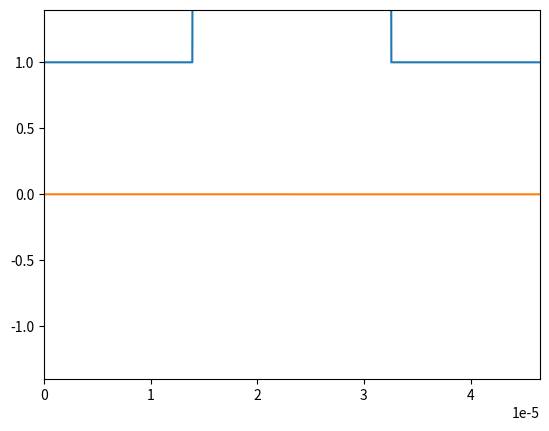

Generate this figure with matplotlib:
# [redacted]
# [redacted]
#Exercice 1d

import numpy as np
import matplotlib.pyplot as plt
import matplotlib.animation as animation

# Number of time steps
nbt = 2000

# Courant stability factor
S = 1

# Speed of light
c = 2.99792458e8

# Wavelength of the incident light
lambda0 = 1.55e-6

# Number of wavelengths to consider
Nlambda = 21

# Calculate the spatial step size
dx = lambda0 / Nlambda

# Calculate the time step size
dt = S * dx / c

# Define the spatial domain
xmin = 0
xmax = 30 * lambda0

# Calculate the number of spatial steps
nbx = int((xmax - xmin) / dx)

# Create an array of spatial coordinates
x = np.linspace(xmin, xmax, nbx)

# Calculate the period of the incident light
T = lambda0 / c

# Calculate the angular frequency of the incident light
W = 2 * np.pi / T

# Initialize the arrays for the wave function at three consecutive time steps
unm = np.zeros(nbx)
un = np.zeros(nbx)
unp = np.zeros(nbx)

# Parameters for the dielectric interface
epsilon_r = np.ones(nbx)
indice_dielec = 1.9
centre_dielec = (xmax - xmin) / 2
largeur_dielec = lambda0 * 12

# Set the dielectric constant within the region of the interface
for i in range(nbx):
    if (abs(x[i] - centre_dielec) < largeur_dielec/2):
        epsilon_r[i] = indice_dielec**2

# Create a figure for plotting
fig = plt.figure()

# Plot the dielectric constant
plt.plot(x, epsilon_r)

# Create an empty line for the wave function
line, = plt.plot([], [])

# Set the x and y limits of the plot
plt.xlim(xmin, xmax)
plt.ylim(-1.4, 1.4)

#define for the source term
tc=8.2*T
tau=2.8*T

# Function for updating the plot at each time step
def animate(n):
    # Update the wave function at each spatial point
    for i in range(1, nbx-1):
        unp[i] = S**2 / epsilon_r[i] * (un[i+1] - 2*un[i] + un[i-1]) + 2*un[i] - unm[i]
        unp[-1] = 0
    # Define the source term
    tnp = (n+1) * dt

    unp[0] = np.cos(W*(tnp-tc))*np.exp(-((tnp - tc)/(tau))**2)

    # Update the plot
    line.set_data(x, unp)

    # Update the wave function arrays
    unm[:] = un[:]
    un[:] = unp[:]

    return line,

# Create the animation
ani = animation.FuncAnimation(fig, animate, frames=nbt, interval=1, blit=True, repeat=False)

# Display the plot
plt.show()


